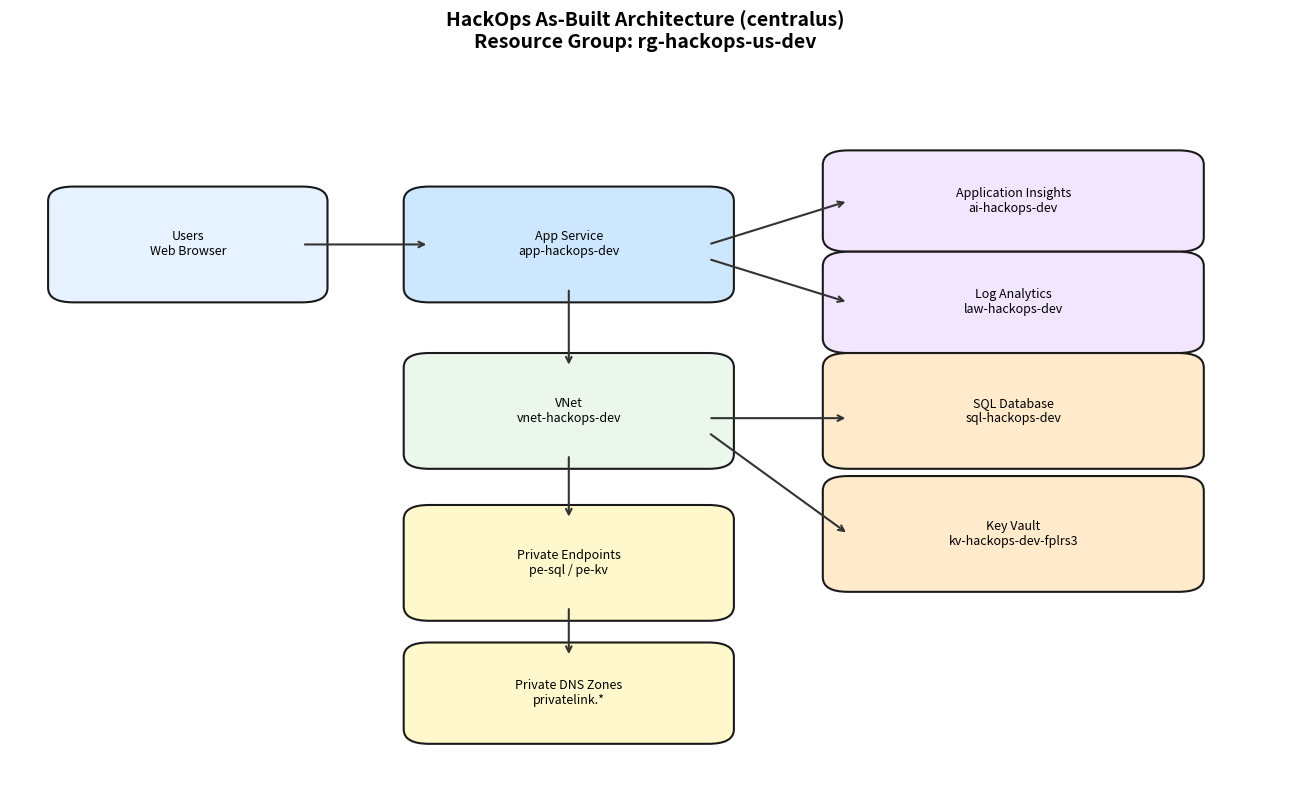

Source code (Python):
#!/usr/bin/env python3
"""Generate as-built architecture diagram for hackops deployed state."""

import matplotlib.pyplot as plt
from matplotlib.patches import FancyBboxPatch


def add_box(ax, x, y, w, h, text, color):
    box = FancyBboxPatch(
        (x, y),
        w,
        h,
        boxstyle="round,pad=0.02,rounding_size=0.02",
        linewidth=1.5,
        edgecolor="#1a1a1a",
        facecolor=color,
    )
    ax.add_patch(box)
    ax.text(x + w / 2, y + h / 2, text, ha="center", va="center", fontsize=9)


def arrow(ax, x1, y1, x2, y2):
    ax.annotate(
        "",
        xy=(x2, y2),
        xytext=(x1, y1),
        arrowprops={"arrowstyle": "->", "lw": 1.5, "color": "#333333"},
    )


def main() -> None:
    fig, ax = plt.subplots(figsize=(13, 8))
    ax.set_xlim(0, 1)
    ax.set_ylim(0, 1)
    ax.axis("off")

    add_box(ax, 0.05, 0.68, 0.18, 0.12, "Users\nWeb Browser", "#e6f2ff")
    add_box(ax, 0.33, 0.68, 0.22, 0.12, "App Service\napp-hackops-dev", "#cde7ff")
    add_box(ax, 0.66, 0.75, 0.26, 0.1, "Application Insights\nai-hackops-dev", "#f2e6ff")
    add_box(ax, 0.66, 0.61, 0.26, 0.1, "Log Analytics\nlaw-hackops-dev", "#f2e6ff")

    add_box(ax, 0.33, 0.45, 0.22, 0.12, "VNet\nvnet-hackops-dev", "#eaf7ea")
    add_box(ax, 0.66, 0.45, 0.26, 0.12, "SQL Database\nsql-hackops-dev", "#ffeacc")
    add_box(ax, 0.66, 0.28, 0.26, 0.12, "Key Vault\nkv-hackops-dev-fplrs3", "#ffeacc")

    add_box(ax, 0.33, 0.24, 0.22, 0.12, "Private Endpoints\npe-sql / pe-kv", "#fff8cc")
    add_box(ax, 0.33, 0.07, 0.22, 0.1, "Private DNS Zones\nprivatelink.*", "#fff8cc")

    arrow(ax, 0.23, 0.74, 0.33, 0.74)
    arrow(ax, 0.44, 0.68, 0.44, 0.57)
    arrow(ax, 0.55, 0.74, 0.66, 0.80)
    arrow(ax, 0.55, 0.72, 0.66, 0.66)
    arrow(ax, 0.55, 0.50, 0.66, 0.50)
    arrow(ax, 0.55, 0.48, 0.66, 0.34)
    arrow(ax, 0.44, 0.45, 0.44, 0.36)
    arrow(ax, 0.44, 0.24, 0.44, 0.17)

    ax.set_title(
        "HackOps As-Built Architecture (centralus)\n"
        "Resource Group: rg-hackops-us-dev",
        fontsize=14,
        fontweight="bold",
    )

    plt.tight_layout()
    plt.savefig("07-ab-diagram.png", dpi=150)


if __name__ == "__main__":
    main()
